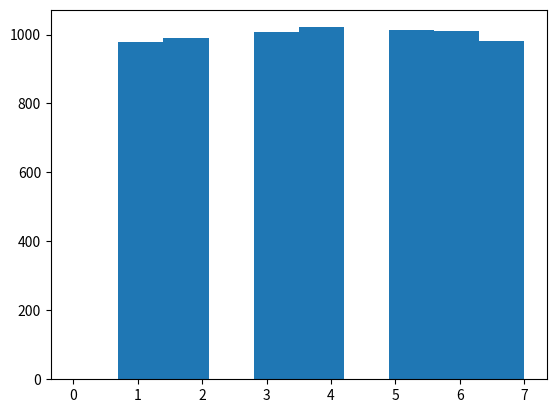

Generate this figure with matplotlib:
# -*- coding: utf-8 -*-
"""
Created on Tue Aug  9 11:53:36 2022

[redacted]
"""

# Daily Coding Problem #45 (Two Sigma)

# Using a function rand5() that returns an integer from 1 to 5 (inclusive) 
# with uniform probability, implement a function rand7() that returns an 
# integer from 1 to 7 (inclusive).

import random 
import numpy as np
from matplotlib import pyplot as plt

def rand5():
    return random.randint(1,5)

# first try
# something with z-transformation
# does not work out, since there are still only 5 possibly achievable numbers

def rand7():
    number = rand5()
    array5 = list(range(1,5+1))
    z = (number - np.mean(array5)) / np.std(array5)
    
    array7 = list(range(1,7+1))
    new_rnd = z * np.std(array7) + np.mean(array7)
    
    return new_rnd

# second try
# still does not achieve uniform distribution, because the chance for e.g. a
# 7 is only at 1/5  * 1/14, for a 6 only at 1/5 * 1/7

def rand7_2():
    number = rand5()
    
    random_number = random.random()
    if random_number < 1 / 7 / 2:
        number += 2
    elif random_number < 1 / 7:
        number += 1
        
    return number

# third try
def rand7_3():
    number = rand5()
    
    random_number = random.random()
    if random_number < 1/7:
        number = 6
    elif random_number > 6/7:
        number = 7

    return number

# check
numbers = [0] * 7000

for i in range(1,len(numbers)):
    numbers[i] = rand7_3()
    
plt.hist(numbers)
    